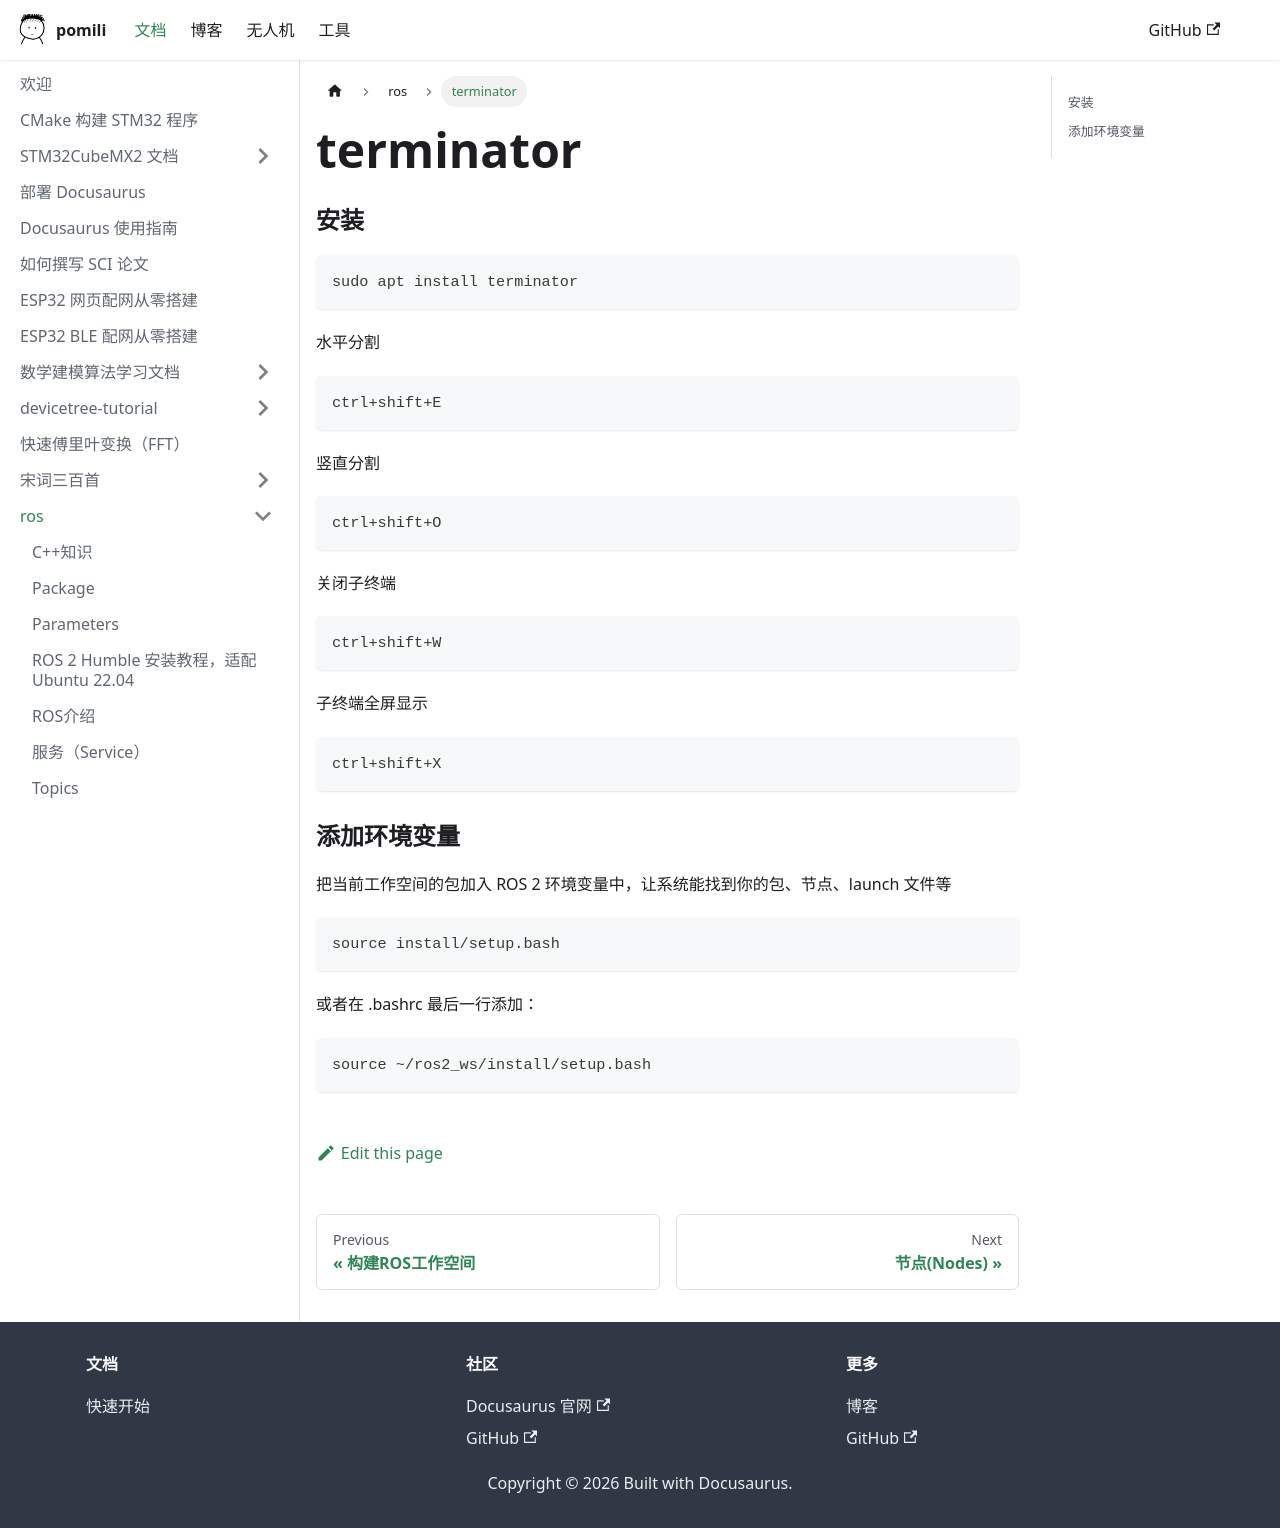

repository: pomili/docs-site · page: en/docs/ros/终端设置/index.html · generator: docusaurus

# terminator

### 安装

~~~
sudo apt install terminator
~~~

水平分割

```
ctrl+shift+E
```

竖直分割

```
ctrl+shift+O
```

关闭子终端

```
ctrl+shift+W
```

子终端全屏显示

```
ctrl+shift+X
```

### 添加环境变量

把当前工作空间的包加入 ROS 2 环境变量中，让系统能找到你的包、节点、launch 文件等

```
source install/setup.bash
```

或者在 .bashrc 最后一行添加：

```
source ~/ros2_ws/install/setup.bash
```
